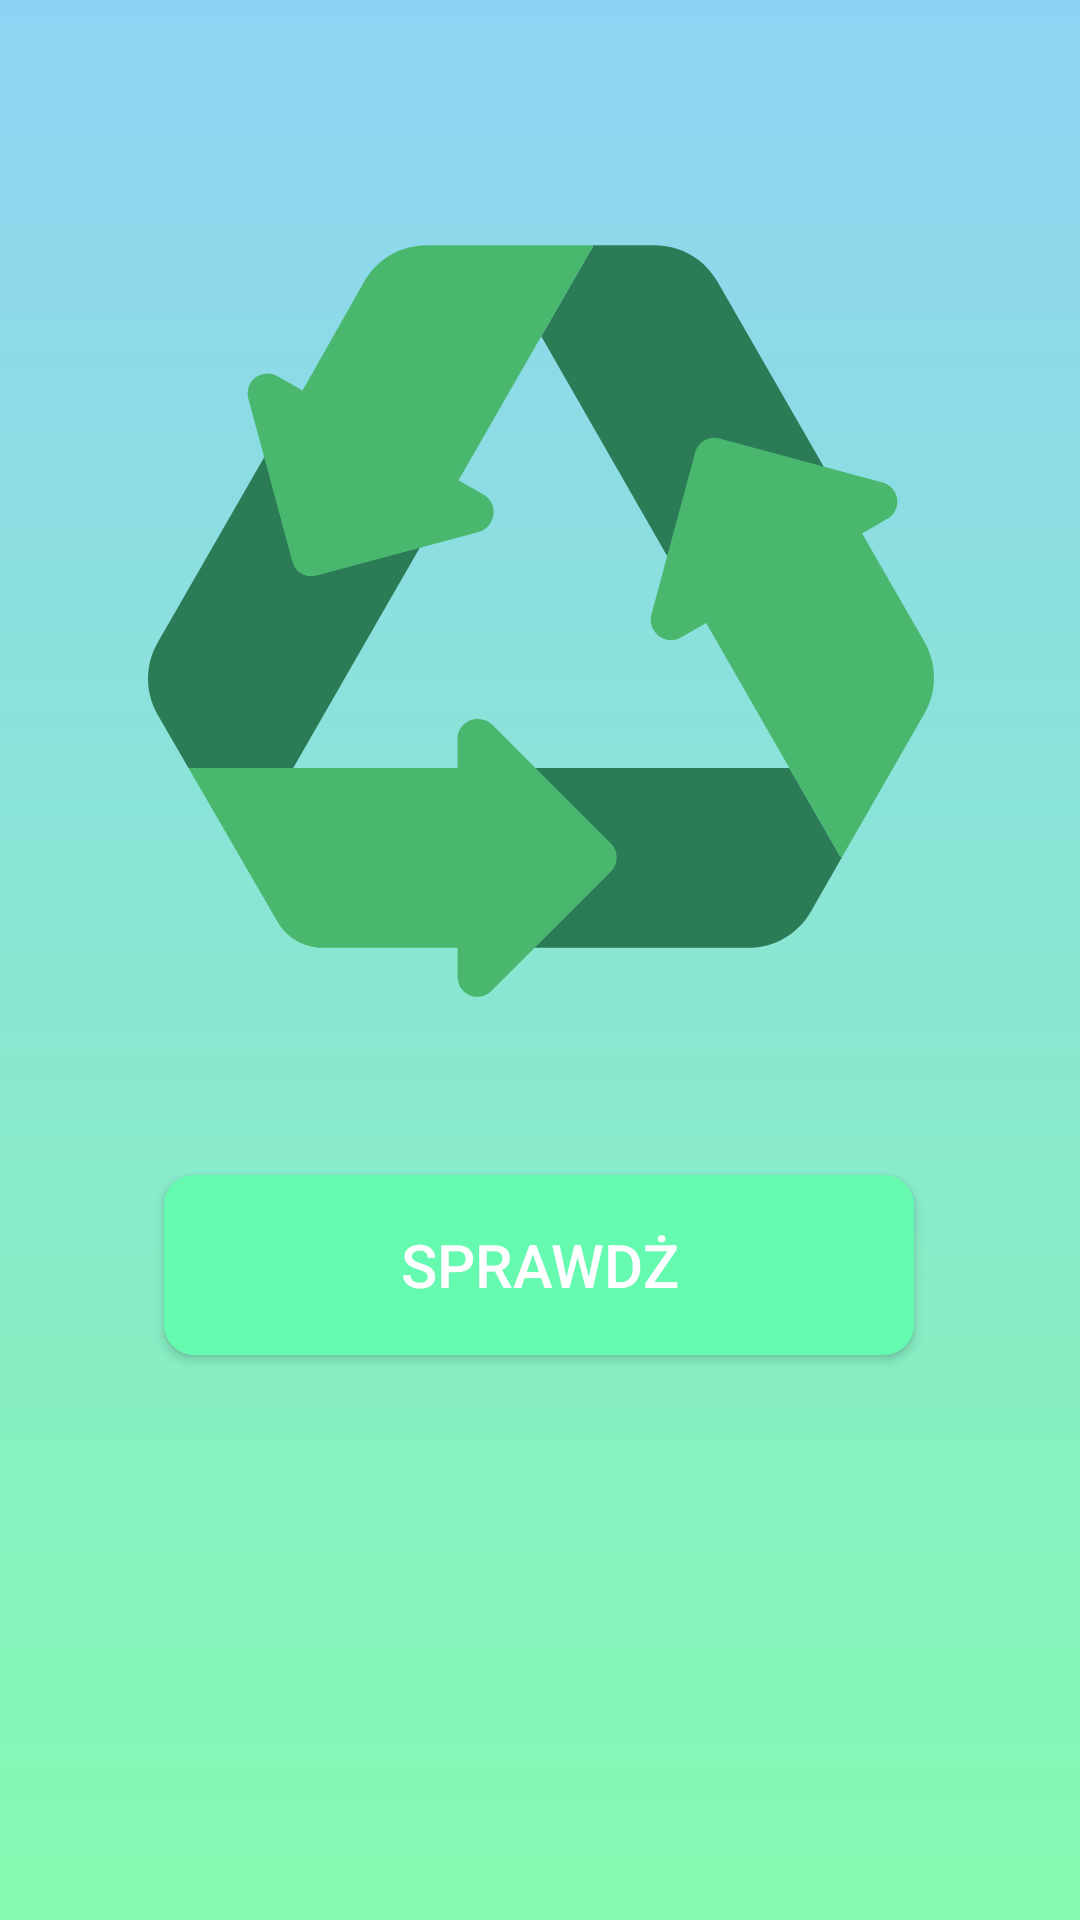

Write the Android layout XML for this screen, with the resource values it uses.
<!-- AndroidManifest.xml: application theme AppTheme -->
<!-- res/layout/activity_launch.xml -->
<?xml version="1.0" encoding="utf-8"?>
<android.support.constraint.ConstraintLayout xmlns:android="http://schemas.android.com/apk/res/android"
    xmlns:app="http://schemas.android.com/apk/res-auto"
    xmlns:tools="http://schemas.android.com/tools"
    android:layout_width="match_parent"
    android:layout_height="match_parent"
    tools:context="com.agh.sortMe.LaunchActivity"
    android:background="@drawable/background"
    >

    <Button
        android:id="@+id/check_button"
        android:layout_width="250dp"
        android:layout_height="60dp"
        android:background="@drawable/custom_button"
        android:text="Sprawdż"
        android:textColor="#FFFFFF"
        android:textSize="20sp"
        app:layout_constraintBottom_toBottomOf="parent"
        app:layout_constraintEnd_toEndOf="parent"
        app:layout_constraintHorizontal_bias="0.496"
        app:layout_constraintStart_toStartOf="parent"
        app:layout_constraintTop_toBottomOf="@+id/imageView2"
        app:layout_constraintVertical_bias="0.222" />

    <ImageView
        android:id="@+id/imageView2"
        android:layout_width="271dp"
        android:layout_height="262dp"
        android:layout_marginTop="76dp"
        app:layout_constraintEnd_toEndOf="parent"
        app:layout_constraintStart_toStartOf="parent"
        app:layout_constraintTop_toTopOf="parent"
        app:srcCompat="@drawable/ic_recycling" />

</android.support.constraint.ConstraintLayout>
<!-- resources referenced by this layout -->
<resources>
  <!-- drawable background (drawable) -->
  <?xml version="1.0" encoding="utf-8"?>
  <selector xmlns:android="http://schemas.android.com/apk/res/android">
  
      <item>
          <shape>
              <gradient android:angle="90" android:startColor="#84fab0" android:endColor="#8fd3f4"/>
          </shape>
      </item>
  
  </selector>
  <!-- drawable custom_button (drawable) -->
  <?xml version="1.0" encoding="utf-8"?>
  <shape xmlns:android="http://schemas.android.com/apk/res/android" android:shape="rectangle">
  
      <solid android:color="#66F9B0"></solid>
  
      <corners android:radius="10dp"/>
  
  </shape>
  <!-- drawable ic_recycling: vector/xml drawable (drawable, 2159 chars, omitted) -->
  <style name="AppTheme" parent="Theme.AppCompat.Light.NoActionBar">
      
      <item name="colorPrimary">@color/colorPrimary</item>
      <item name="colorPrimaryDark">@color/colorPrimaryDark</item>
      <item name="colorAccent">@color/colorAccent</item>
      <item name="cardViewStyle">@style/CardView</item>
    </style>
  <color name="colorPrimary">#84fab0</color>
  <color name="colorPrimaryDark">#8fd3f4</color>
  <color name="colorAccent">#8fd3f4</color>
</resources>
